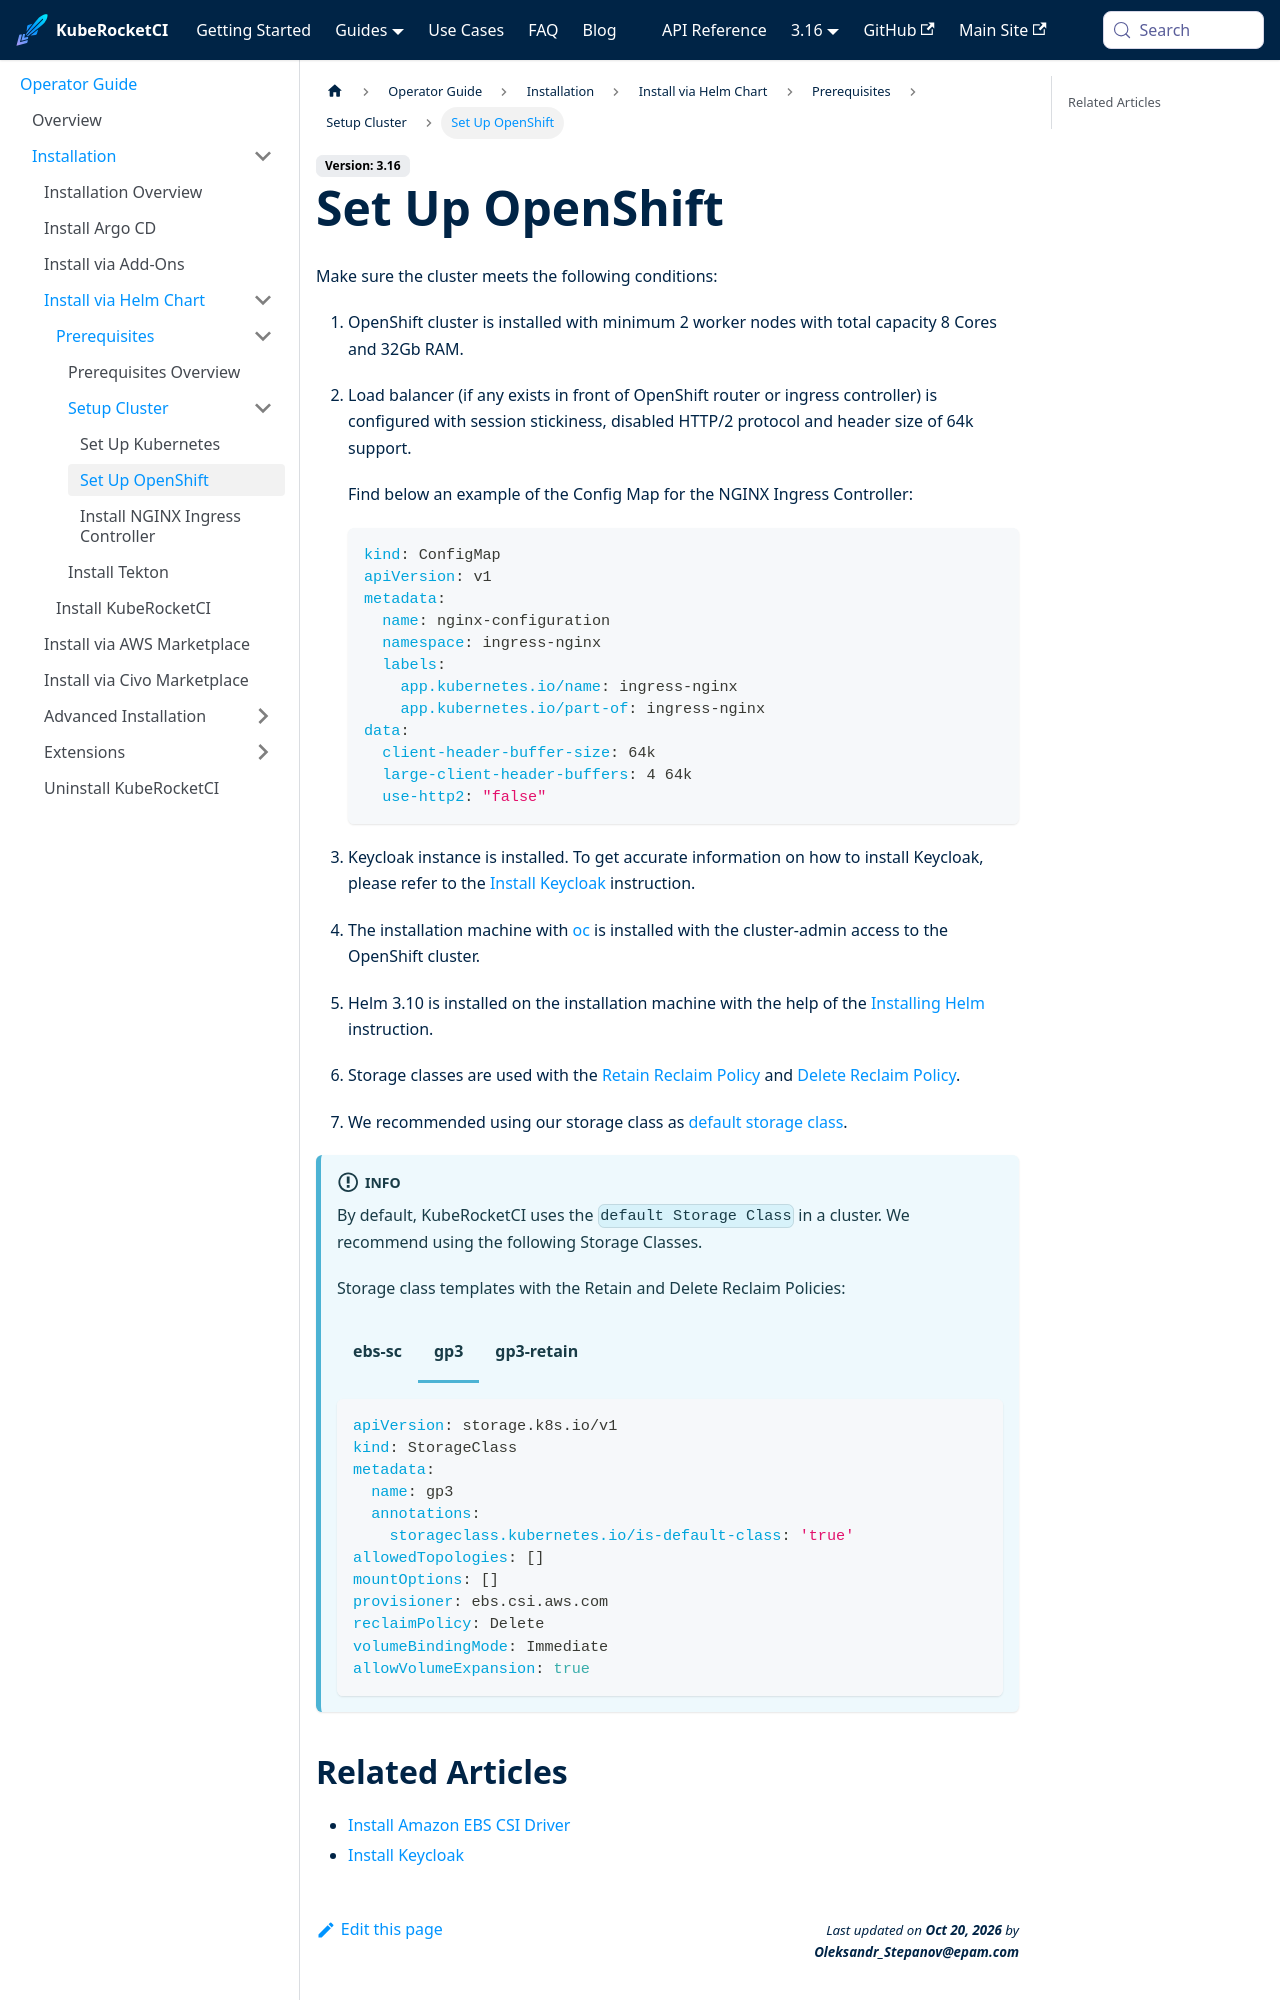

repository: KubeRocketCI/docs · page: docs/operator-guide/openshift-cluster-settings.html · generator: docusaurus

---

title: "Set Up OpenShift"
description: "Guidelines for preparing an OpenShift cluster for KubeRocketCI, including worker nodes requirements, load balancer configuration, Keycloak installation, and storage class setup."
sidebar_label: "Set Up OpenShift"

---
<!-- markdownlint-disable MD025 -->

import Tabs from '@theme/Tabs';
import TabItem from '@theme/TabItem';
